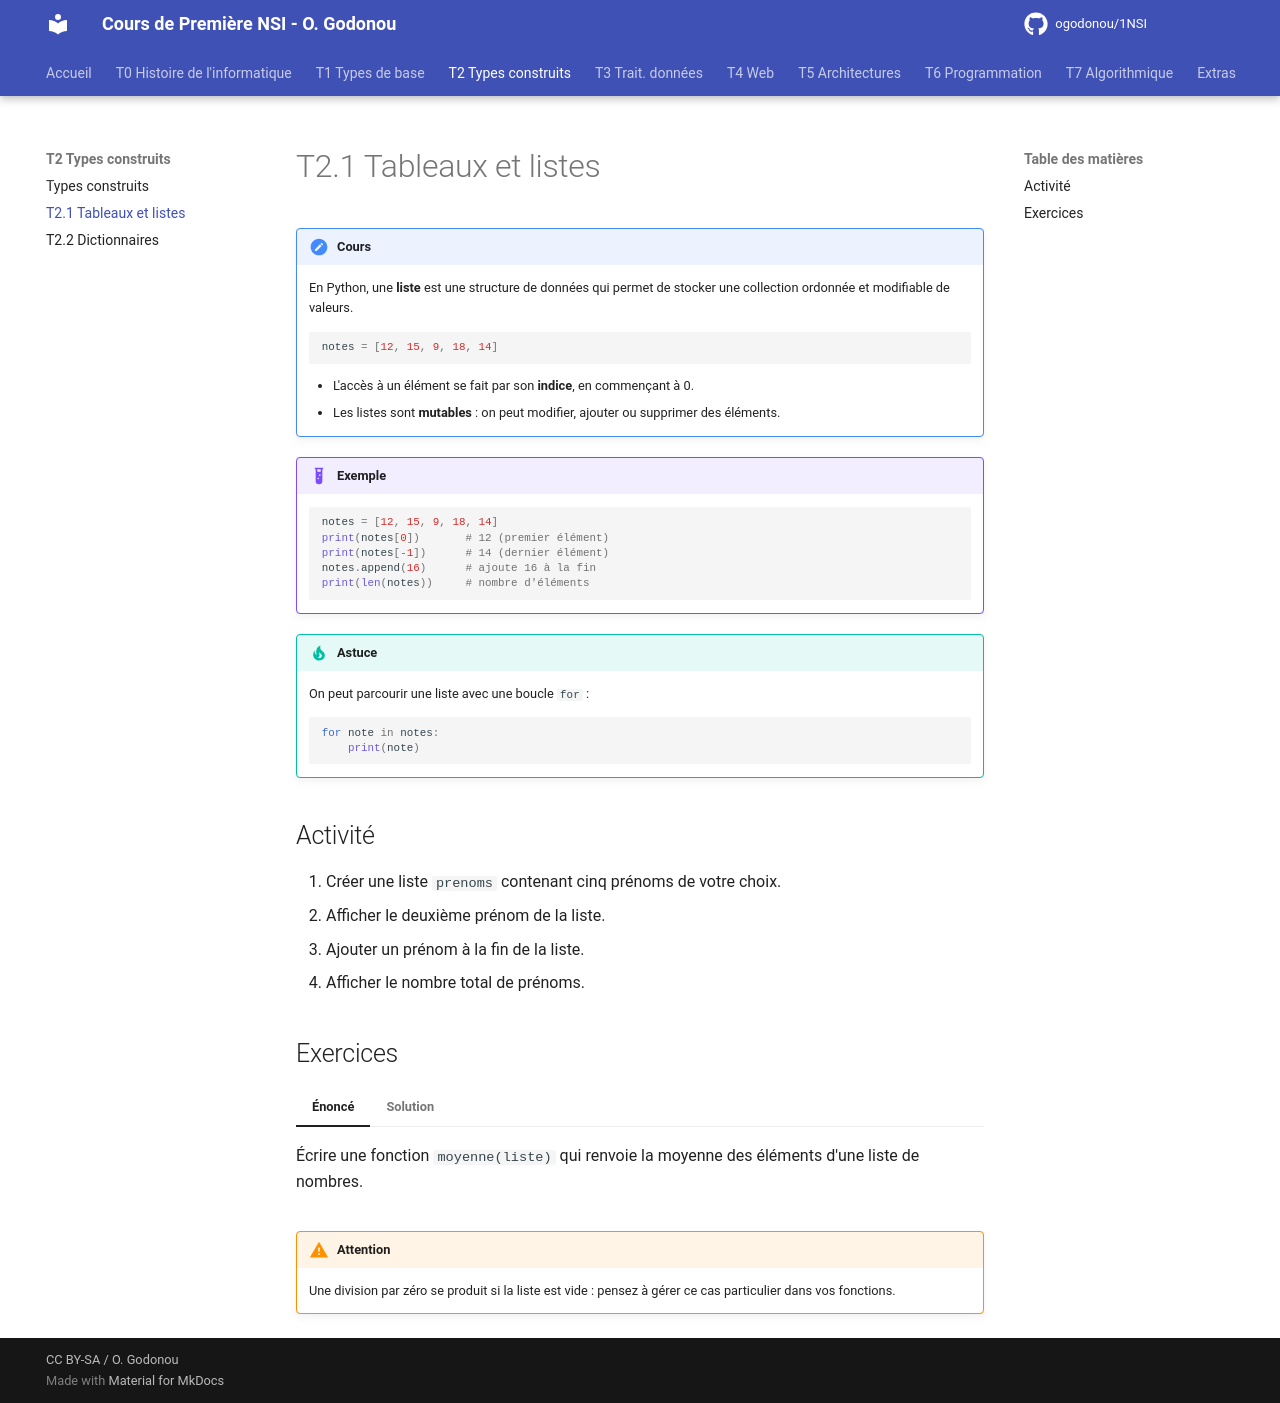

repository: OscarGomap/NSI1ere_OscarGODONOU · page: T02_TypesConstruits/T2.1_Listes/index.html · generator: mkdocs

# T2.1 Tableaux et listes

!!! note "Cours"
    En Python, une **liste** est une structure de données qui permet de stocker
    une collection ordonnée et modifiable de valeurs.

    ```python
    notes = [12, 15, 9, 18, 14]
    ```

    - L'accès à un élément se fait par son **indice**, en commençant à 0.
    - Les listes sont **mutables** : on peut modifier, ajouter ou supprimer des éléments.

!!! example "Exemple"
    ```python
    notes = [12, 15, 9, 18, 14]
    print(notes[0])       # 12 (premier élément)
    print(notes[-1])      # 14 (dernier élément)
    notes.append(16)      # ajoute 16 à la fin
    print(len(notes))     # nombre d'éléments
    ```

!!! tip "Astuce"
    On peut parcourir une liste avec une boucle `for` :

    ```python
    for note in notes:
        print(note)
    ```

## Activité

1. Créer une liste `prenoms` contenant cinq prénoms de votre choix.
2. Afficher le deuxième prénom de la liste.
3. Ajouter un prénom à la fin de la liste.
4. Afficher le nombre total de prénoms.

## Exercices

=== "Énoncé"

    Écrire une fonction `moyenne(liste)` qui renvoie la moyenne des éléments
    d'une liste de nombres.

=== "Solution"

    ```python
    def moyenne(liste):
        return sum(liste) / len(liste)
    ```

!!! warning "Attention"
    Une division par zéro se produit si la liste est vide : pensez à gérer ce cas
    particulier dans vos fonctions.
